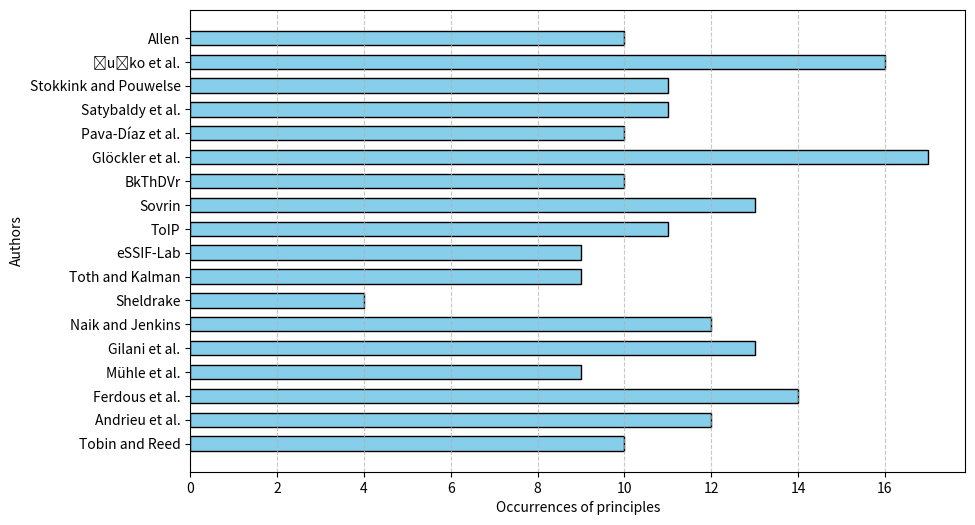

The matplotlib source for this figure:
import numpy as np
import matplotlib.pyplot as plt

autori = ["Tobin and Reed", "Andrieu et al.", "Ferdous et al.", "Mühle et al.", "Gilani et al.", "Naik and Jenkins", "Sheldrake", "Toth and Kalman", "eSSIF-Lab", "ToIP", "Sovrin", "BkThDVr", "Glöckler et al.", "Pava-Díaz et al.", "Satybaldy et al.", "Stokkink and Pouwelse", "Čučko et al.", "Allen"]

dati = np.array([
    [1, 1, 1, 1, 1, 1, 1, 1, 1, 1, 0, 0, 0, 0, 0, 0, 0, 0, 0, 0, 0, 0, 0, 0, 0, 0, 0, 0, 0, 0, 0, 0, 0, 0],  # Tobin and Reed
    [0, 0, 0, 0, 0, 0, 0, 1, 0, 1, 1, 1, 1, 0, 0, 1, 1, 1, 1, 1, 1, 1, 0, 0, 0, 0, 0, 0, 0, 0, 0, 0, 0, 0],  # Andrieu et al.
    [1, 1, 1, 1, 1, 1, 1, 1, 1, 1, 1, 1, 0, 1, 0, 0, 0, 0, 0, 0, 0, 0, 1, 0, 0, 0, 0, 0, 0, 0, 0, 0, 0, 0],  # Ferdous et al.
    [1, 1, 1, 1, 1, 0, 1, 1, 1, 1, 0, 0, 0, 0, 0, 0, 0, 0, 0, 0, 0, 0, 0, 0, 0, 0, 0, 0, 0, 0, 0, 0, 0, 0],  # Mühle et al.
    [1, 1, 1, 1, 1, 1, 1, 1, 1, 1, 1, 1, 0, 0, 0, 0, 0, 0, 0, 0, 0, 0, 0, 1, 0, 0, 0, 0, 0, 0, 0, 0, 0, 0],  # Gilani et al.
    [0, 1, 1, 1, 1, 1, 1, 0, 1, 1, 0, 1, 1, 0, 1, 0, 0, 0, 0, 0, 0, 0, 0, 0, 0, 0, 0, 0, 0, 0, 0, 1, 0, 0],  # Naik and Jenkins
    [1, 1, 1, 0, 1, 0, 0, 0, 0, 0, 0, 0, 0, 0, 0, 0, 0, 0, 0, 0, 0, 0, 0, 0, 0, 0, 0, 0, 0, 0, 0, 0, 0, 0],  # Sheldrake
    [0, 1, 1, 0, 1, 1, 0, 1, 1, 1, 0, 0, 1, 0, 1, 0, 0, 0, 0, 0, 0, 0, 0, 0, 0, 0, 0, 0, 0, 0, 0, 0, 0, 0],  # Toth and Kalman
    [0, 1, 1, 0, 1, 1, 0, 1, 1, 1, 0, 0, 0, 1, 0, 0, 0, 0, 0, 0, 0, 0, 0, 0, 1, 0, 0, 0, 0, 0, 0, 0, 0, 0],  # eSSIF-Lab
    [1, 1, 1, 1, 1, 1, 1, 1, 1, 1, 0, 0, 0, 0, 0, 0, 0, 0, 0, 0, 0, 1, 0, 0, 0, 0, 0, 0, 0, 0, 0, 0, 0, 0],  # ToIP
    [1, 0, 1, 1, 0, 1, 1, 1, 1, 1, 0, 0, 1, 1, 1, 0, 0, 0, 0, 0, 0, 0, 0, 0, 0, 0, 0, 0, 0, 0, 0, 0, 1, 1],  # Sovrin
    [1, 1, 1, 1, 1, 1, 1, 1, 1, 1, 0, 0, 0, 0, 0, 0, 0, 0, 0, 0, 0, 0, 0, 0, 0, 0, 0, 0, 0, 0, 0, 0, 0, 0],  # BkThDVr
    [0, 1, 1, 0, 0, 1, 1, 0, 1, 1, 1, 1, 0, 1, 0, 0, 0, 0, 1, 0, 0, 0, 0, 0, 0, 1, 1, 1, 1, 1, 1, 1, 0, 0],  # Glöckler et al.
    [1, 1, 1, 1, 1, 1, 1, 1, 1, 1, 0, 0, 0, 0, 0, 0, 0, 0, 0, 0, 0, 0, 0, 0, 0, 0, 0, 0, 0, 0, 0, 0, 0, 0],  # Pava-Díaz et al.
    [0, 1, 0, 1, 1, 1, 1, 1, 1, 1, 0, 0, 1, 0, 0, 0, 0, 0, 0, 0, 0, 0, 0, 0, 0, 0, 0, 0, 0, 0, 1, 1, 0, 0],  # Satybaldy et al.
    [1, 1, 1, 1, 1, 1, 1, 1, 1, 1, 0, 0, 0, 0, 1, 0, 0, 0, 0, 0, 0, 0, 0, 0, 0, 0, 0, 0, 0, 0, 0, 0, 0, 0],  # Stokkink and Pouwelse
    [1, 1, 1, 1, 1, 1, 1, 1, 1, 1, 1, 1, 1, 1, 1, 0, 0, 0, 0, 0, 0, 0, 1, 0, 0, 0, 0, 0, 0, 0, 0, 0, 0, 0],  # Čučko et al.
    [1, 1, 1, 1, 1, 1, 1, 1, 1, 1, 0, 0, 0, 0, 0, 0, 0, 0, 0, 0, 0, 0, 0, 0, 0, 0, 0, 0, 0, 0, 0, 0, 0, 0],  # Allen
])

sum_values = np.sum(dati[::-1], axis=1)

plt.figure(figsize=(10, 6))
bars = plt.barh(range(len(autori)), sum_values, color='skyblue', edgecolor="black", height=0.6)
plt.xlabel("Occurrences of principles")
plt.ylabel("Authors")
plt.title("")

# Imposta le etichette invertendo l'asse
plt.yticks(range(len(autori)), autori[::-1])  

# Inverti l'asse Y per far apparire l'ultimo autore in cima
plt.gca().invert_yaxis()

plt.grid(axis='x', linestyle='--', alpha=0.7)
plt.show()

media_occurrences = np.mean(sum_values)
print(f"Media delle occorrenze dei principi per autore: {media_occurrences:.2f}")
